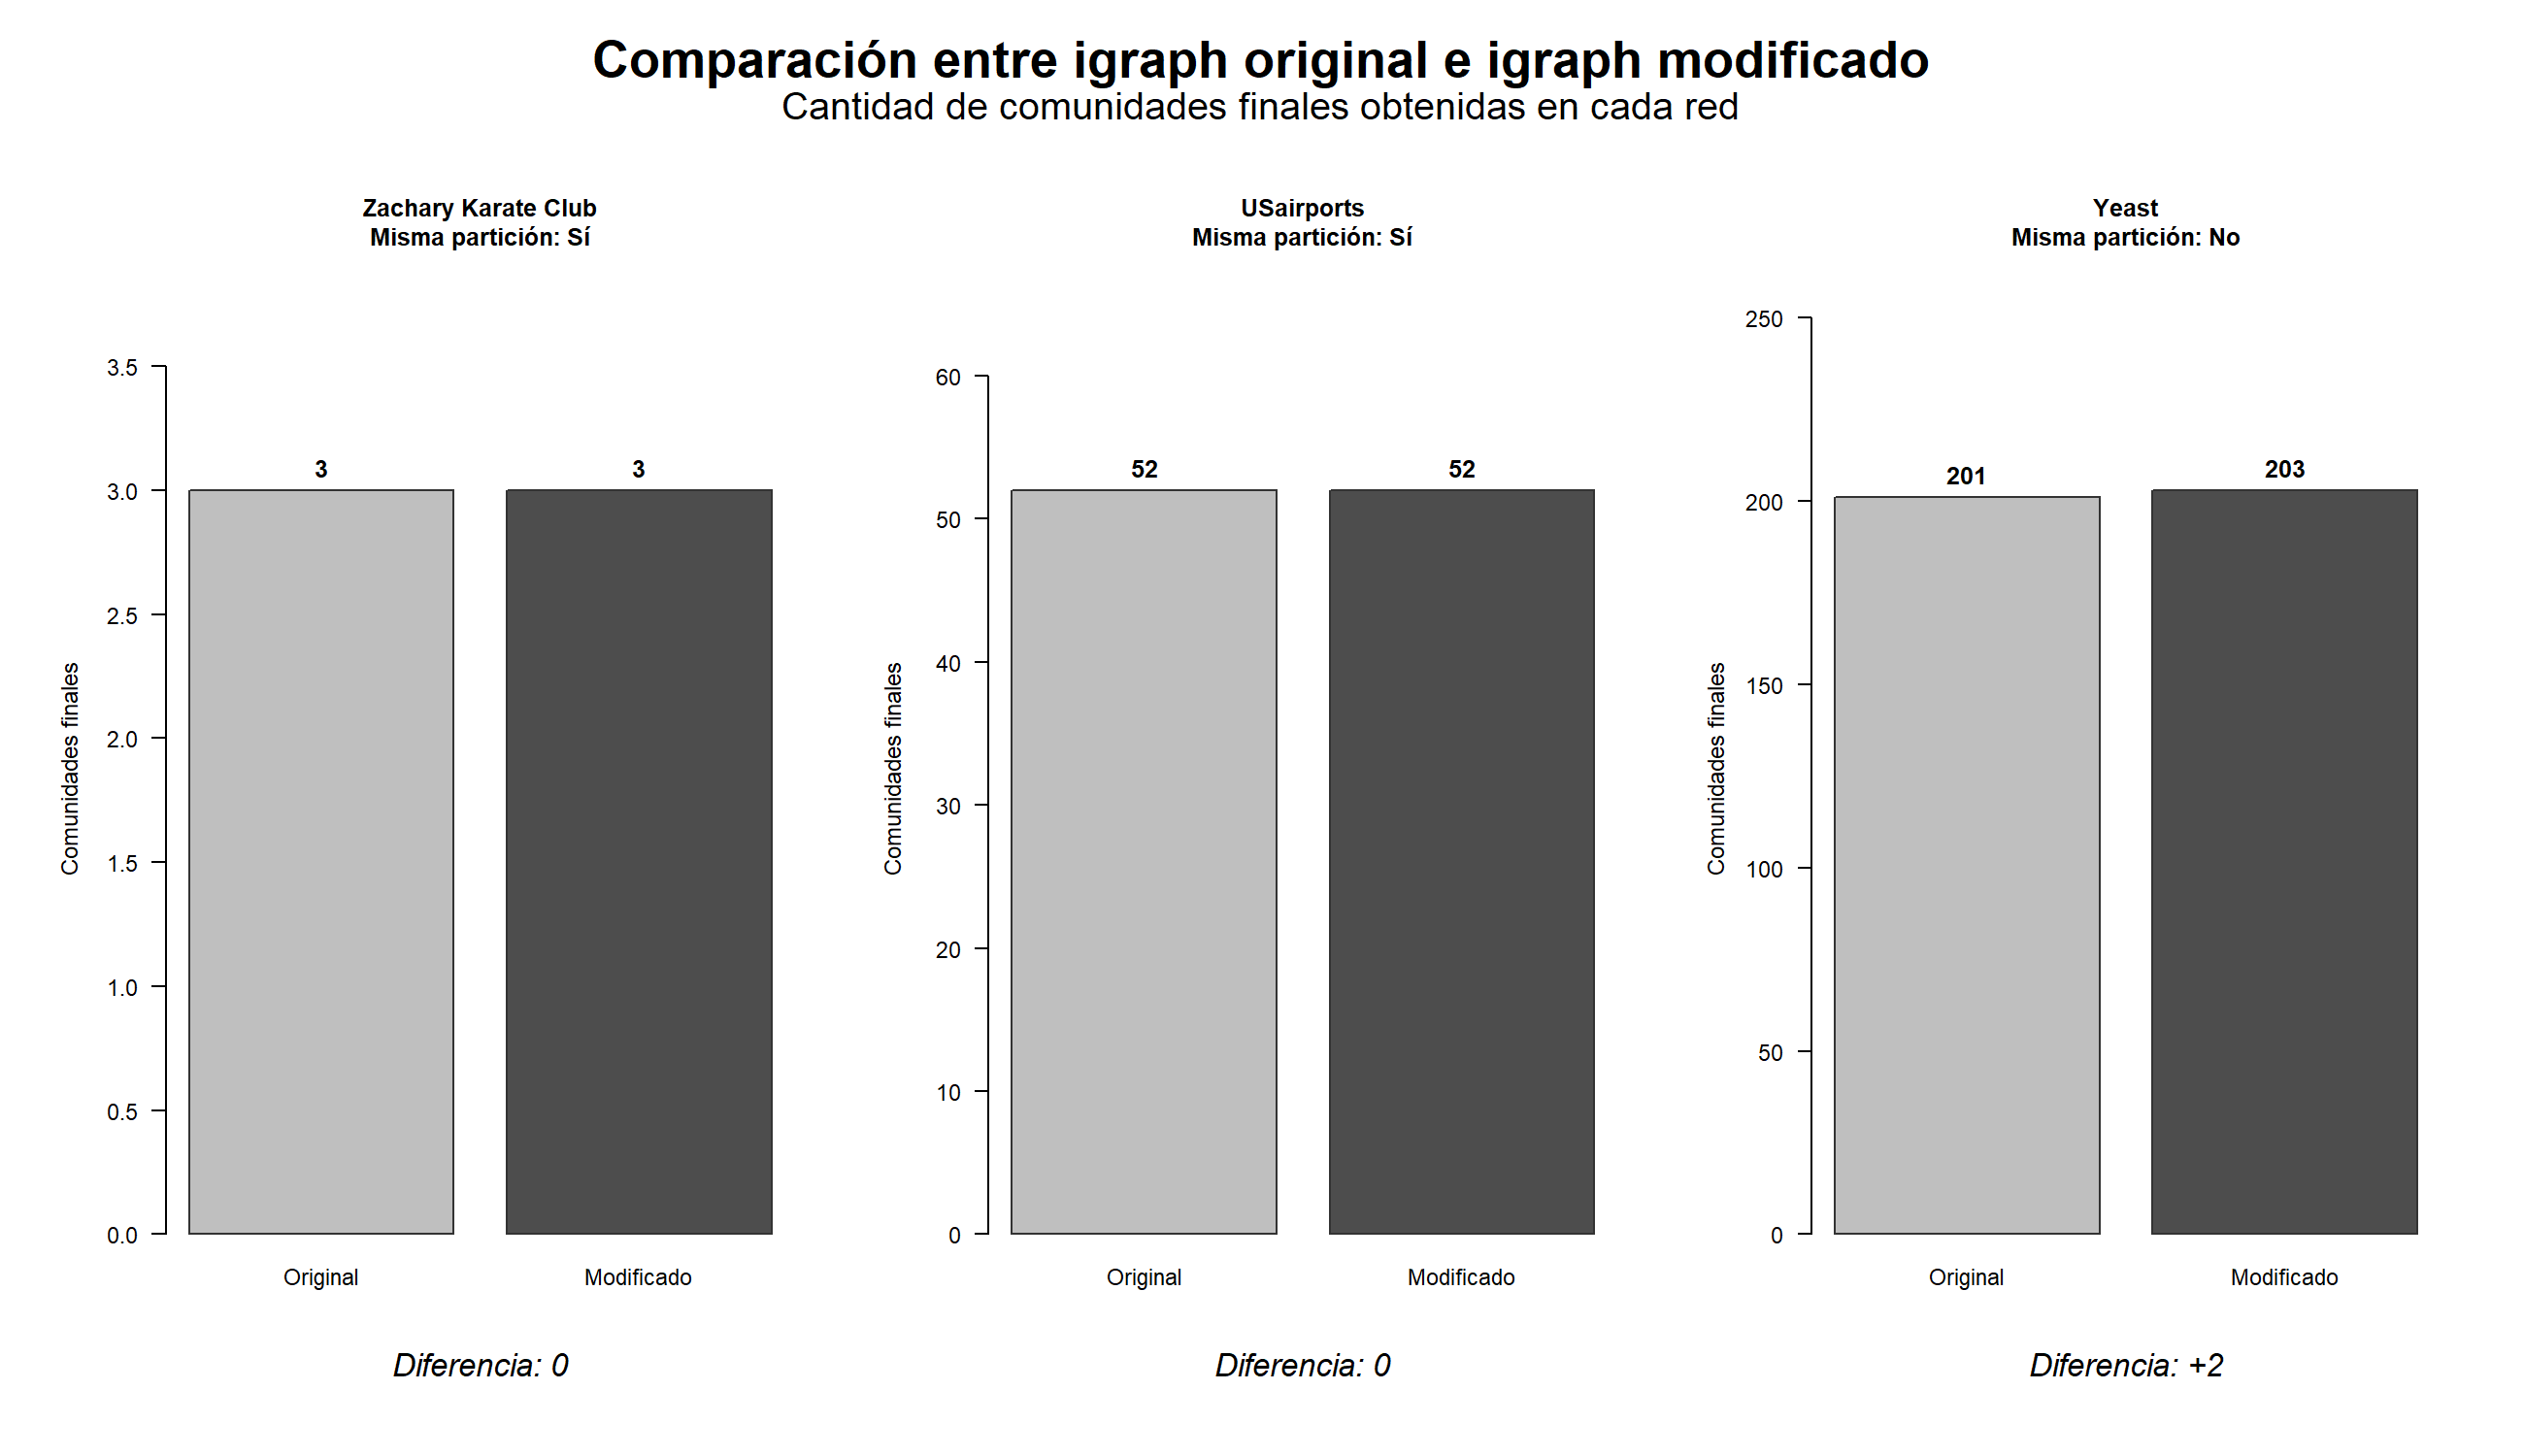

Values plotted in this chart, from the file beside it:
red, igraph_original, igraph_modificado, misma_particion, interpretacion
Zachary Karate Club, 3, 3, Sí, Resultado final conservado
USairports, 52, 52, Sí, Resultado final conservado
Yeast, 201, 203, No, Resultado comparable, no idéntico
